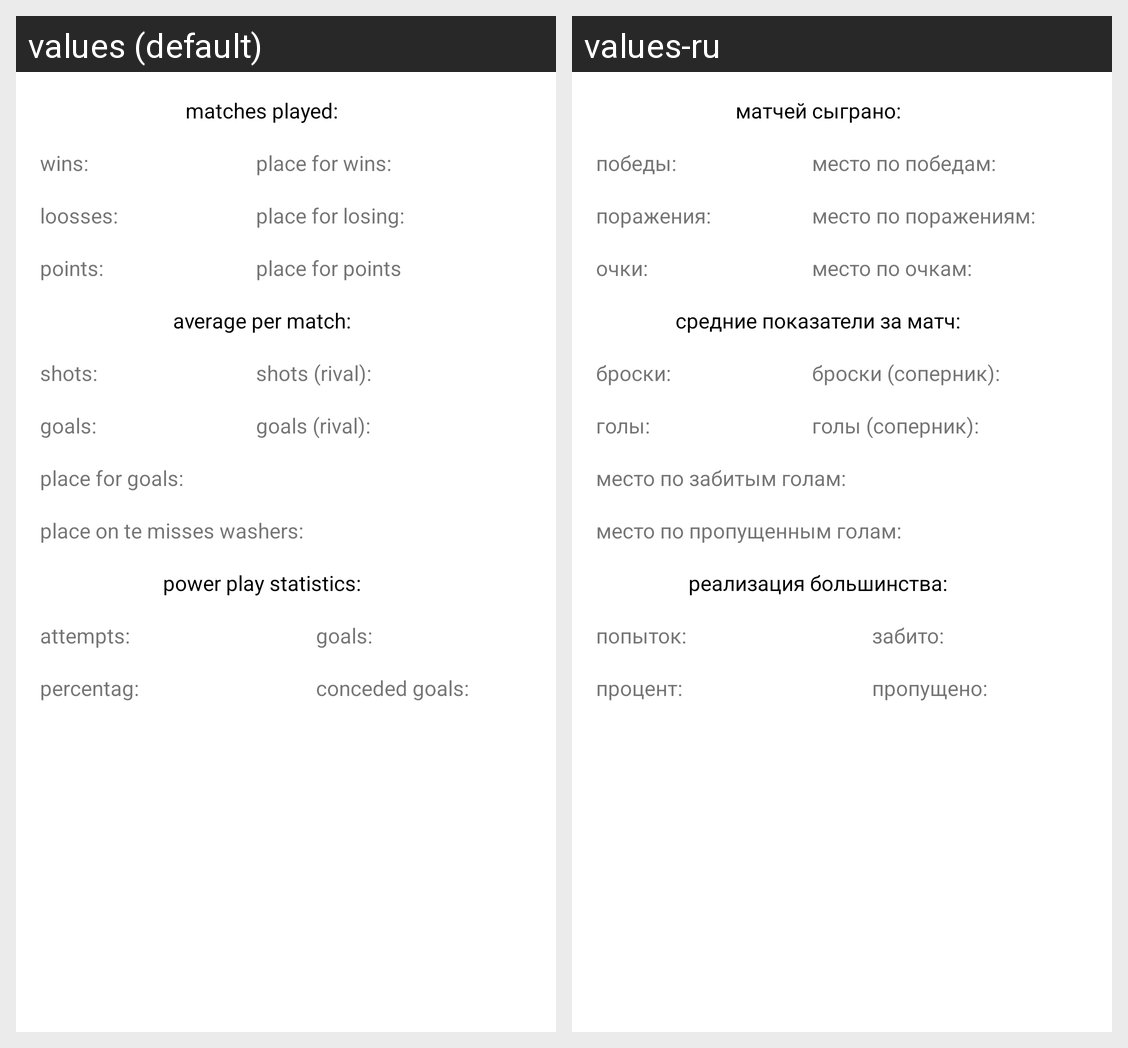

This grid shows one Android layout under two languages. Give, for every string resource on the screen, its name, the default text and each shown locale's text.
Android screen res/layout/fragment_team_statistics.xml rendered under 2 locales, left to right: values (default), values-ru. Device: Nexus 5 (rendered at 1080×1920; each locale shown at half size, 540×960, under a caption strip naming it); theme Theme.Hockey.
Strings drawn on this screen, with the default value and each locale's value (text and hints the layout hard-codes, and strings that could not be matched under every locale, appear in the picture but are not listed):

fragmentTeamStatistics_games_finished
  values: matches played:
  values-ru: матчей сыграно:

fragmentTeamStatistics_wins
  values: wins:
  values-ru: победы:

fragmentTeamStatistics_looses
  values: loosses:
  values-ru: поражения:

fragmentTeamStatistics_points
  values: points:
  values-ru: очки:

fragmentTeamStatistics_goals
  values: goals:
  values-ru: голы:

fragmentTeamStatistics_average_per_match
  values: average per match:
  values-ru: средние показатели за матч:

fragmentTeamStatistics_PP
  values: power play statistics:
  values-ru: реализация большинства:

fragmentTeamStatistics_PP_goals
  values: goals:
  values-ru: забито:

fragmentTeamStatistics_PP_percent
  values: percentag:
  values-ru: процент:

fragmentTeamStatistics_PP_attempts
  values: attempts:
  values-ru: попыток:

fragmentTeamStatistics_conceded_goals
  values: conceded goals:
  values-ru: пропущено:

fragmentTeamStatistics_shots
  values: shots:
  values-ru: броски:

fragmentTeamStatistics_shots_rival
  values: shots (rival):
  values-ru: броски (соперник):

fragmentTeamStatistics_place_for_wins
  values: place for wins:
  values-ru: место по победам:

fragmentTeamStatistics_place_for_looses
  values: place for losing:
  values-ru: место по поражениям:

fragmentTeamStatistics_place_for_points
  values: place for points
  values-ru: место по очкам:

fragmentTeamStatistics_place_for_goals
  values: place for goals:
  values-ru: место по забитым голам:

fragmentTeamStatistics_place_on_the_missed_washers
  values: place on te misses washers:
  values-ru: место по пропущенным голам:

fragmentTeamStatistics_goals_rival
  values: goals (rival):
  values-ru: голы (соперник):
